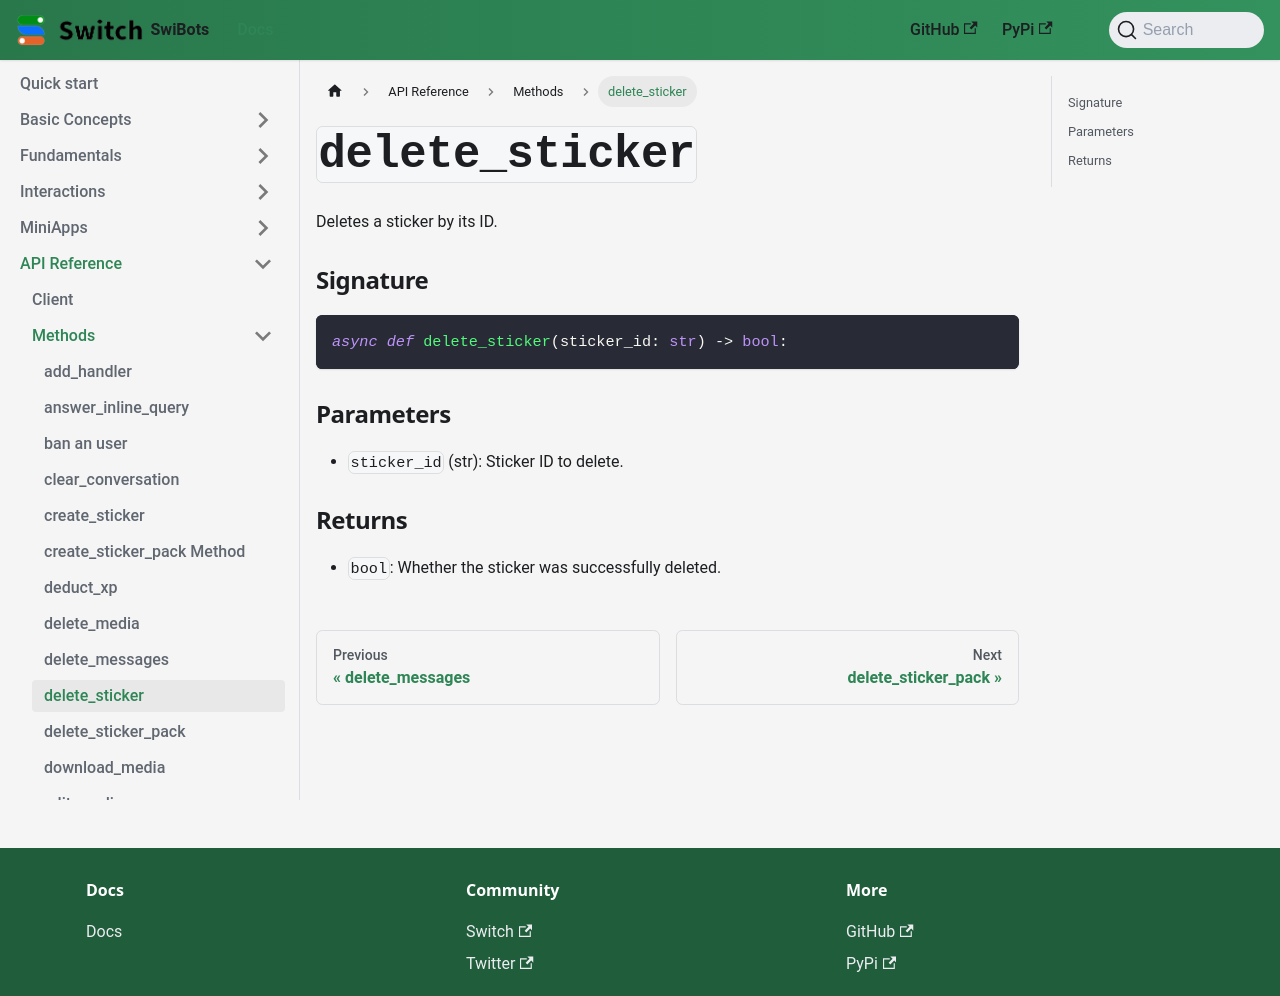

repository: switchcollab/Switch-Bots-Python-Library · page: docs/api_reference/methods/delete_sticker/index.html · generator: docusaurus

# `delete_sticker`
Deletes a sticker by its ID.

### Signature

```python
async def delete_sticker(sticker_id: str) -> bool:
```

### Parameters

- `sticker_id` (str): Sticker ID to delete.

### Returns

- `bool`: Whether the sticker was successfully deleted.
